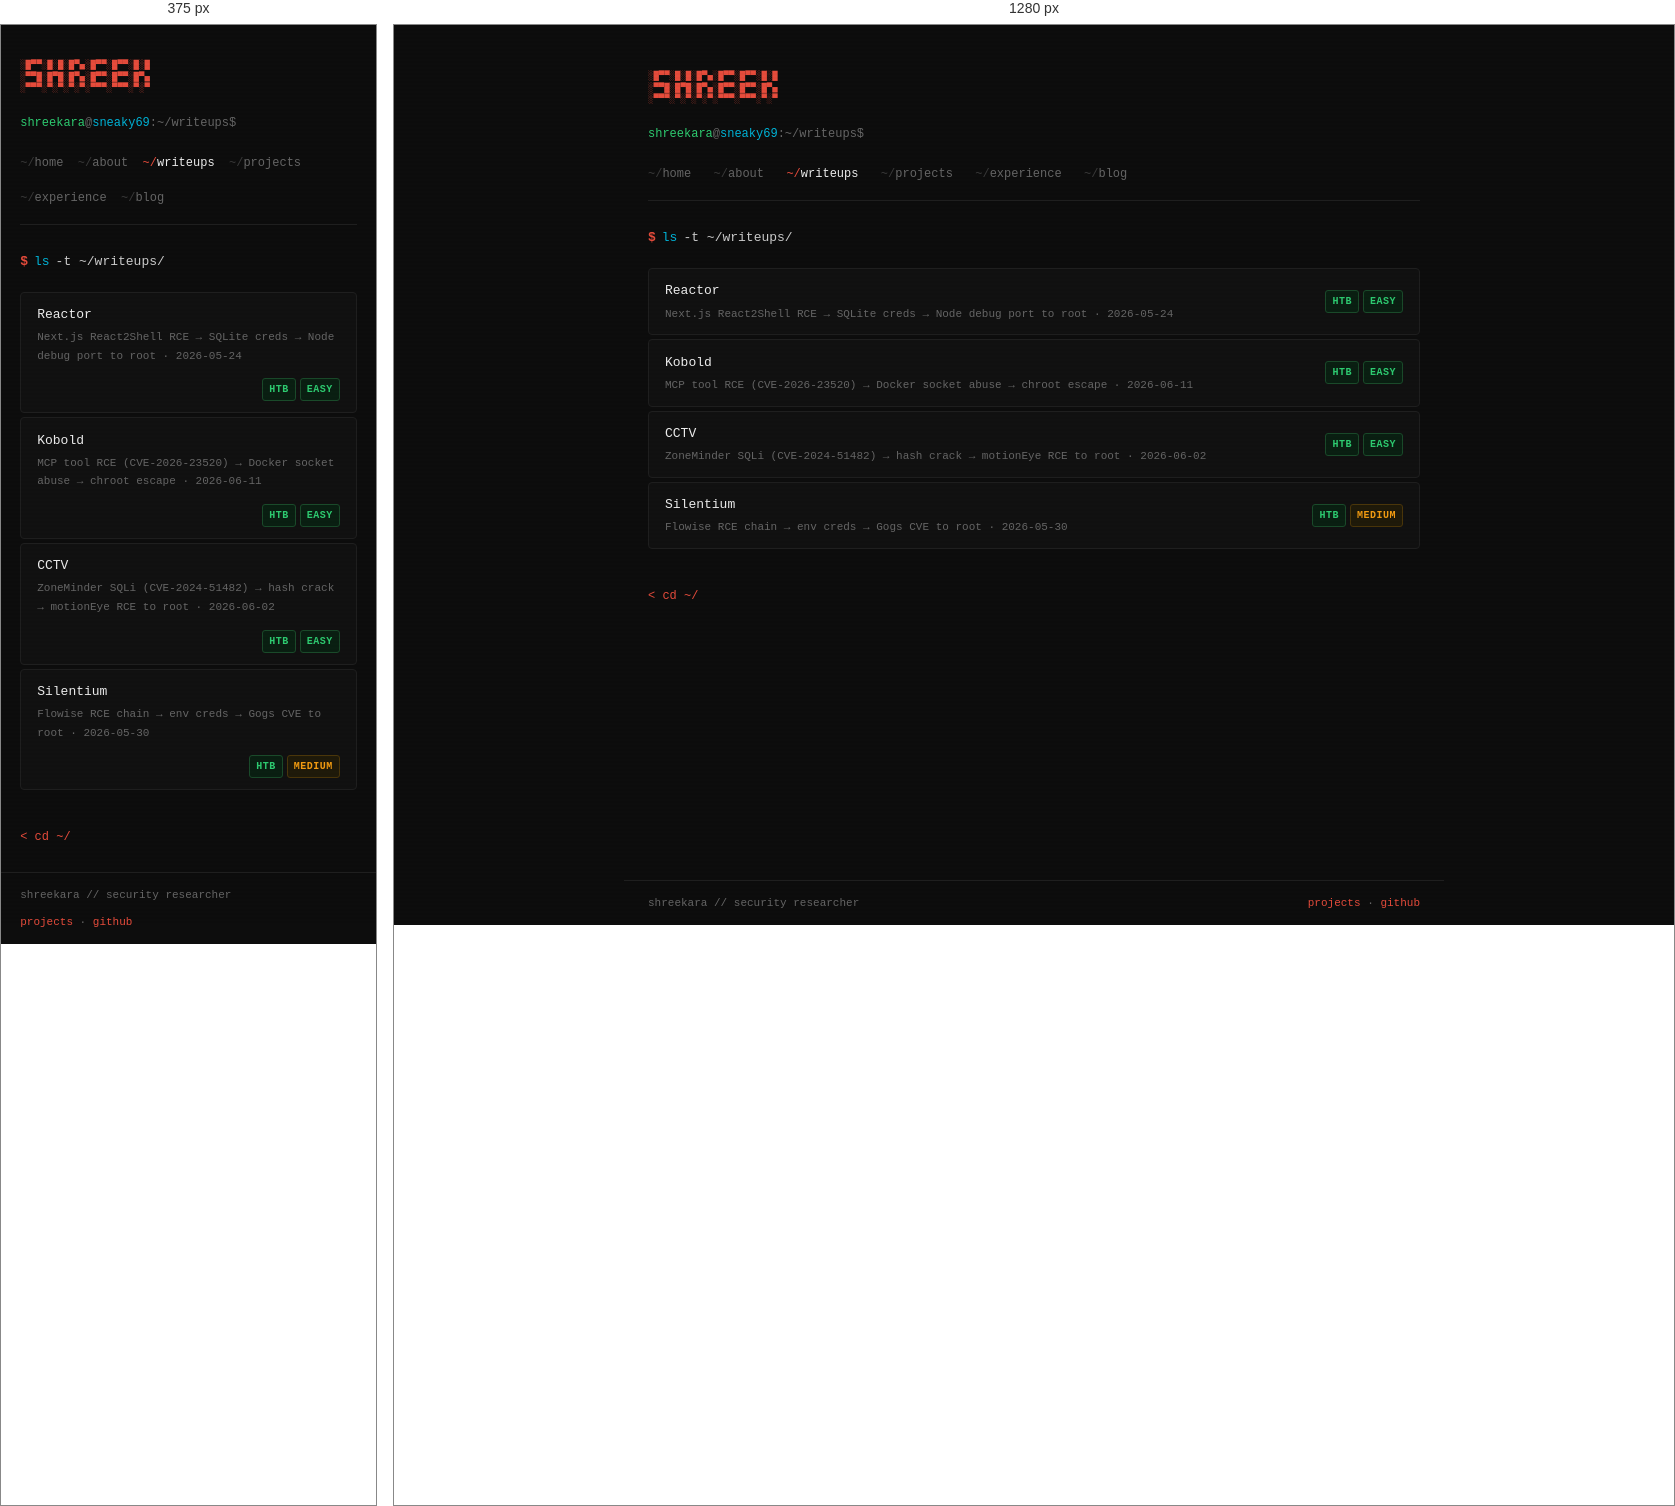
Rendered at 375 px and 1280 px, left to right.

<!-- file: writeups.html -->
<!DOCTYPE html>
<html lang="en">
<head>
<meta charset="UTF-8">
<meta name="viewport" content="width=device-width, initial-scale=1.0">
<title>Writeups | shreekara@sec</title>
<meta name="description" content="HTB write-ups: Reactor, Kobold, CCTV, Silentium — full recon-to-root breakdowns.">
<link rel="icon" type="image/png" href="../assets/img/favicon-32.png">
<link rel="apple-touch-icon" href="../assets/img/apple-touch-icon.png">
<meta property="og:title" content="Writeups | shreekara@sec">
<meta property="og:description" content="HTB write-ups: Reactor, Kobold, CCTV, Silentium — full recon-to-root breakdowns.">
<meta property="og:type" content="website">
<meta property="og:url" content="https://sneakyyy.site/writeups/writeups.html">
<meta property="og:image" content="../assets/img/splash2.jpg">
<meta name="twitter:card" content="summary_large_image">
<link rel="preconnect" href="https://fonts.googleapis.com">
<link href="https://fonts.googleapis.com/css2?family=JetBrains+Mono:wght@300;400;500;700&display=swap" rel="stylesheet">
<link rel="stylesheet" href="../assets/css/style.css">
</head>
<body>
<div class="site">
<main>
<div class="ascii">
░█▀▀░█░█░█▀▄░█▀▀░█▀▀░█░█
░▀▀█░█▀█░█▀▄░█▀▀░█▀▀░█▀▄
░▀▀▀░▀░▀░▀░▀░▀▀▀░▀▀▀░▀░▀
</div>
<div class="prompt-l"><span class="u">shreekara</span>@<span class="h">sneaky69</span>:~/writeups$</div>

<nav class="path-nav">
  <a href="../index.html"><span class="tilde">~/</span>home</a>
  <a href="../about/about.html"><span class="tilde">~/</span>about</a>
  <a href="../writeups/writeups.html" class="active"><span class="tilde">~/</span>writeups</a>
  <a href="../projects/projects.html"><span class="tilde">~/</span>projects</a>
  <a href="../experience/experience.html"><span class="tilde">~/</span>experience</a>
  <a href="../blog/blog.html"><span class="tilde">~/</span>blog</a>
</nav>

<div class="cmd">
  <div class="cmd-line"><span class="d">$</span><span class="c">ls</span><span class="a">-t ~/writeups/</span></div>
</div>

<div class="wlist" style="margin-top:0.8rem;">
  <a class="wcard" href="reactor/reactor.html"><div><div class="wt">Reactor</div><div class="wm">Next.js React2Shell RCE &rarr; SQLite creds &rarr; Node debug port to root &middot; 2026-05-24</div></div><div class="wbadges"><span class="badge htb">HTB</span><span class="badge easy">Easy</span></div></a>
  <a class="wcard" href="kobold/kobold.html"><div><div class="wt">Kobold</div><div class="wm">MCP tool RCE (CVE-2026-23520) &rarr; Docker socket abuse &rarr; chroot escape &middot; 2026-06-11</div></div><div class="wbadges"><span class="badge htb">HTB</span><span class="badge easy">Easy</span></div></a>
  <a class="wcard" href="cctv/cctv.html"><div><div class="wt">CCTV</div><div class="wm">ZoneMinder SQLi (CVE-2024-51482) &rarr; hash crack &rarr; motionEye RCE to root &middot; 2026-06-02</div></div><div class="wbadges"><span class="badge htb">HTB</span><span class="badge easy">Easy</span></div></a>
  <a class="wcard" href="silentium/silentium.html"><div><div class="wt">Silentium</div><div class="wm">Flowise RCE chain &rarr; env creds &rarr; Gogs CVE to root &middot; 2026-05-30</div></div><div class="wbadges"><span class="badge htb">HTB</span><span class="badge med">Medium</span></div></a>

</div>

<a class="back-link" href="../index.html">&lt; cd ~/</a>

</main>
<footer>
  <span>shreekara // security researcher</span>
  <span><a href="../projects/projects.html">projects</a> · <a href="https://github.com/ShreekaraKedlaya" target="_blank">github</a></span>
</footer>
</div>
</body>
</html>


/* @media block from style.css */
@media (max-width: 700px) { .splash-name { font-size: 28px; } .splash-role { font-size: 11px; } }

/* @media block from style.css */
@media (max-width: 700px) { main { padding: 1.5rem 1.2rem; } footer { padding: 0.8rem 1.2rem; } .wcard { grid-template-columns: 1fr; } footer { flex-direction: column; gap: 0.5rem; } .path-nav { gap: 0.9rem; } }